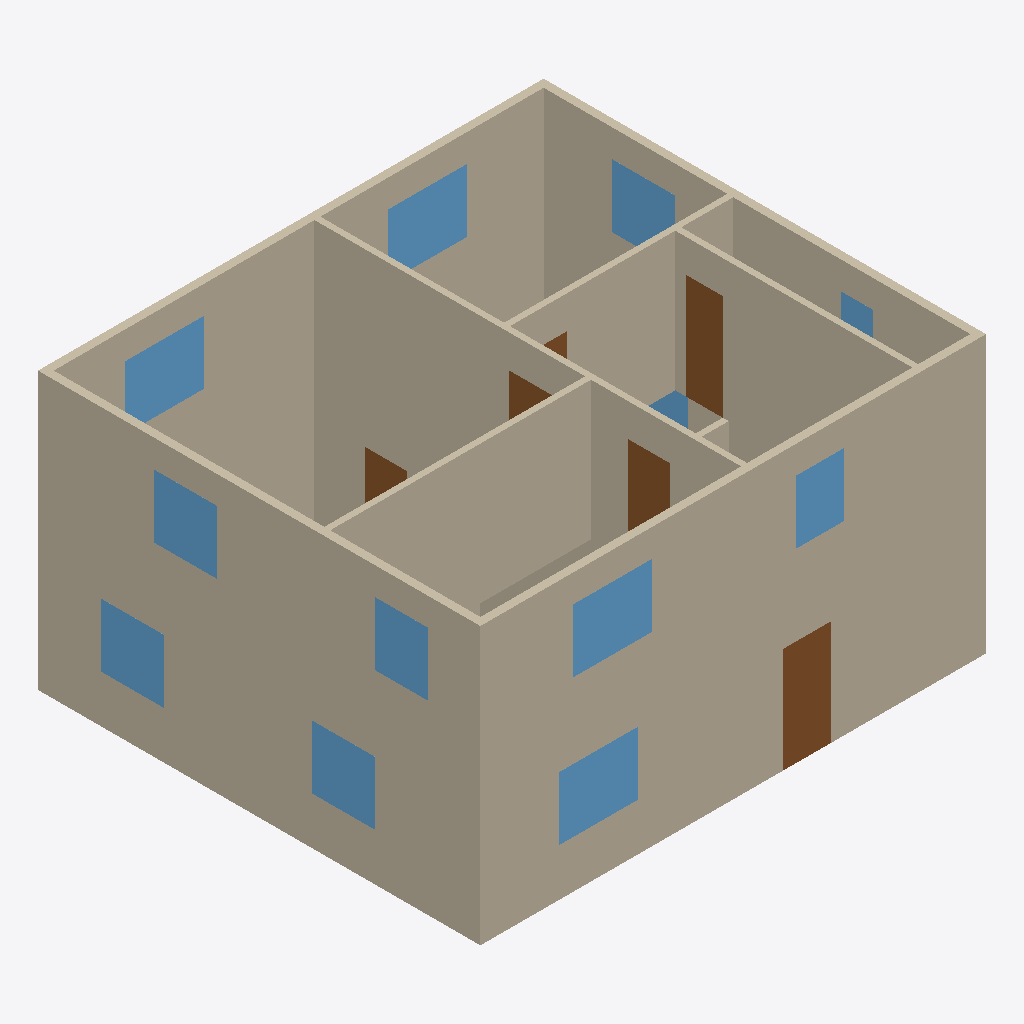
Isometric view of an IFC building model (IFC-SPF (STEP), schema IFC4X3, length unit millimetre), seen from the south-west, elements coloured by IFC class: 16 walls (beige), 12 windows (light blue), 6 doors (brown).
Extent 9.8 m × 8.5 m × 5.3 m (x, y, z). Storeys (2): Level 1 at 0.00 m; Level 2 at 2.67 m. Elements (42): 16 IfcWall, 15 IfcWindow, 11 IfcDoor.

HEADER;
FILE_DESCRIPTION(('ViewDefinition[DesignTransferView]'),'2;1');
FILE_NAME('/dev/null','2026-10-03T15:32:03-04:00',(''),(''),'IfcOpenShell 0.8.5','IfcOpenShell 0.8.5','Nobody');
FILE_SCHEMA(('IFC4X3'));
ENDSEC;
DATA;
#1=IFCPROJECT('2NAAWWAGr75OIolKq0U6vN',$,'ORI plan takeoff: ori-sample-house.pdf',$,$,$,$,(#10),#5);
#13=IFCSITE('3WHhhvKIn5rQ$UgSvzDaj7',$,'Site (not georeferenced)',$,$,$,$,$,$,$,$,$,$,$);
#14=IFCBUILDING('2IinP9k5P3T9kh4BRheSM$',$,'Building from plan overlay',$,$,$,$,$,$,$,$,$);
#17=IFCBUILDINGSTOREY('0z9vU$r9b2GPmVT5OoFsfq',$,'Level 1',$,$,#28,$,$,$,0.0);
#1524=IFCBUILDINGSTOREY('1AFPqgIi92yRt09u3doHNV',$,'Level 2',$,$,#1534,$,$,$,2667.0);
#1542=IFCWALL('0bY_S8vN938RLezeH4CDte',$,'p2-wall-001',$,$,#1570,#1564,$,.SOLIDWALL.);
#36=IFCWALL('0$iEllQjH9Ju1gWo49AoGY',$,'p1-wall-001',$,$,#64,#58,$,.SOLIDWALL.);
#1802=IFCWALL('3i0XgmZiP3kxjoisWK9vBX',$,'p2-wall-008',$,$,#1829,#1824,$,.SOLIDWALL.);
#296=IFCWALL('1EmhoqTY934u2y0oRYajhu',$,'p1-wall-008',$,$,#323,#318,$,.SOLIDWALL.);
#1654=IFCWALL('3Wis3Cf597NOUgZe3TZz9q',$,'p2-wall-004',$,$,#1681,#1676,$,.SOLIDWALL.);
#1765=IFCWALL('3Sl4pIq2P0svBTb9wV5G1P',$,'p2-wall-007',$,$,#1792,#1787,$,.SOLIDWALL.);
#1580=IFCWALL('3Sr_ZTVdzAch0Z1Y2WFVz2',$,'p2-wall-002',$,$,#1607,#1602,$,.SOLIDWALL.);
#1691=IFCWALL('0nXti6SST1S9pbgBWlOVHY',$,'p2-wall-005',$,$,#1718,#1713,$,.SOLIDWALL.);
#1728=IFCWALL('3cPK8vut1BU85h7Hh4U3Zt',$,'p2-wall-006',$,$,#1755,#1750,$,.SOLIDWALL.);
#1617=IFCWALL('3D_ZuJshL8_PhnZ0IhfaKg',$,'p2-wall-003',$,$,#1644,#1639,$,.SOLIDWALL.);
#148=IFCWALL('31kQV$SE1F9xbktwwGyVwG',$,'p1-wall-004',$,$,#175,#170,$,.SOLIDWALL.);
#259=IFCWALL('1n75ZsylrFLfyW8OmtD7mu',$,'p1-wall-007',$,$,#286,#281,$,.SOLIDWALL.);
#435=IFCDOOR('2JjU_qzIvDzehNZbTzedOj',$,'p1-door-001',$,$,#458,#453,$,$,914.4,$,$,$);
#367=IFCWINDOW('1O5bjRW5D1oQ6CwgQL0fv8',$,'p1-window-001',$,$,#390,#385,$,$,1524.0,$,$,$);
#1873=IFCWINDOW('3k4sna_1n4puvlnddaKrEU',$,'p2-window-001',$,$,#1896,#1891,$,$,1524.0,$,$,$);
#2081=IFCWINDOW('1106xJjtzB0Q0nve61YLOe',$,'p2-window-003',$,$,#2104,#2099,$,$,1524.0,$,$,$);
#2149=IFCWINDOW('1bSwUNCF18cRwxhGG0ca8f',$,'p2-window-004',$,$,#2172,#2167,$,$,1524.0,$,$,$);
#1211=IFCWINDOW('3CNtwEvh92zQZ12GnhK5La',$,'p1-window-006',$,$,#1234,#1229,$,$,1219.1999999999998,$,$,$);
#1279=IFCWINDOW('2tyS3flHLFZ8bsLLqyLnDq',$,'p1-window-007',$,$,#1302,#1297,$,$,1219.1999999999998,$,$,$);
#2637=IFCWINDOW('13hp2DjEr0Jx$$N8TBcSYV',$,'p2-window-008',$,$,#2660,#2655,$,$,1219.1999999999998,$,$,$);
#2353=IFCDOOR('3lJut$4uT5BewRL9wQ$LQx',$,'p2-door-002',$,$,#2376,#2371,$,$,711.1999999999999,$,$,$);
#2569=IFCWINDOW('2tx1eBvab0lOLOXjSkAv8s',$,'p2-window-007',$,$,#2592,#2587,$,$,1016.0,$,$,$);
#2285=IFCWINDOW('05VbMDGXbFHBJr2NVSsuXr',$,'p2-window-006',$,$,#2308,#2303,$,$,1219.1999999999998,$,$,$);
#1941=IFCWINDOW('2bjfHRiPb5kBsarLFAX1ed',$,'p2-window-002',$,$,#1964,#1959,$,$,914.4,$,$,$);
#2425=IFCDOOR('1C_9wWiNb2ourn5Ye0grGa',$,'p2-door-003',$,$,#2448,#2443,$,$,812.8,$,$,$);
#185=IFCWALL('3xHTbTWhzDf8zY0hinZVKk',$,'p1-wall-005',$,$,#212,#207,$,.SOLIDWALL.);
#1139=IFCDOOR('3dDGdYtMT6QezxJhlC1C1X',$,'p1-door-007',$,$,#1162,#1157,$,$,812.8,$,$,$);
#2497=IFCDOOR('1iIz3grlXAPA0ovv3B9hnY',$,'p2-door-004',$,$,#2520,#2515,$,$,812.8,$,$,$);
#222=IFCWALL('2l954$wHf7fQXstlkKTepC',$,'p1-wall-006',$,$,#249,#244,$,.SOLIDWALL.);
#2217=IFCWINDOW('3860XACyL9j8DijJiL8WF7',$,'p2-window-005',$,$,#2240,#2235,$,$,609.5999999999999,$,$,$);
#999=IFCWINDOW('3em2JLwVX1Lx330PeSZ$Q3',$,'p1-window-005',$,$,#1022,#1017,$,$,1524.0,$,$,$);
#74=IFCWALL('1uQMxkjmvFlAoehlkB1lBZ',$,'p1-wall-002',$,$,#101,#96,$,.SOLIDWALL.);
#2009=IFCDOOR('082_rLWlD2Mf6ve3O7kLmN',$,'p2-door-001',$,$,#2032,#2027,$,$,812.8,$,$,$);
#111=IFCWALL('3z_x20Y296XhFTOqABagnI',$,'p1-wall-003',$,$,#138,#133,$,.SOLIDWALL.);
ENDSEC;
